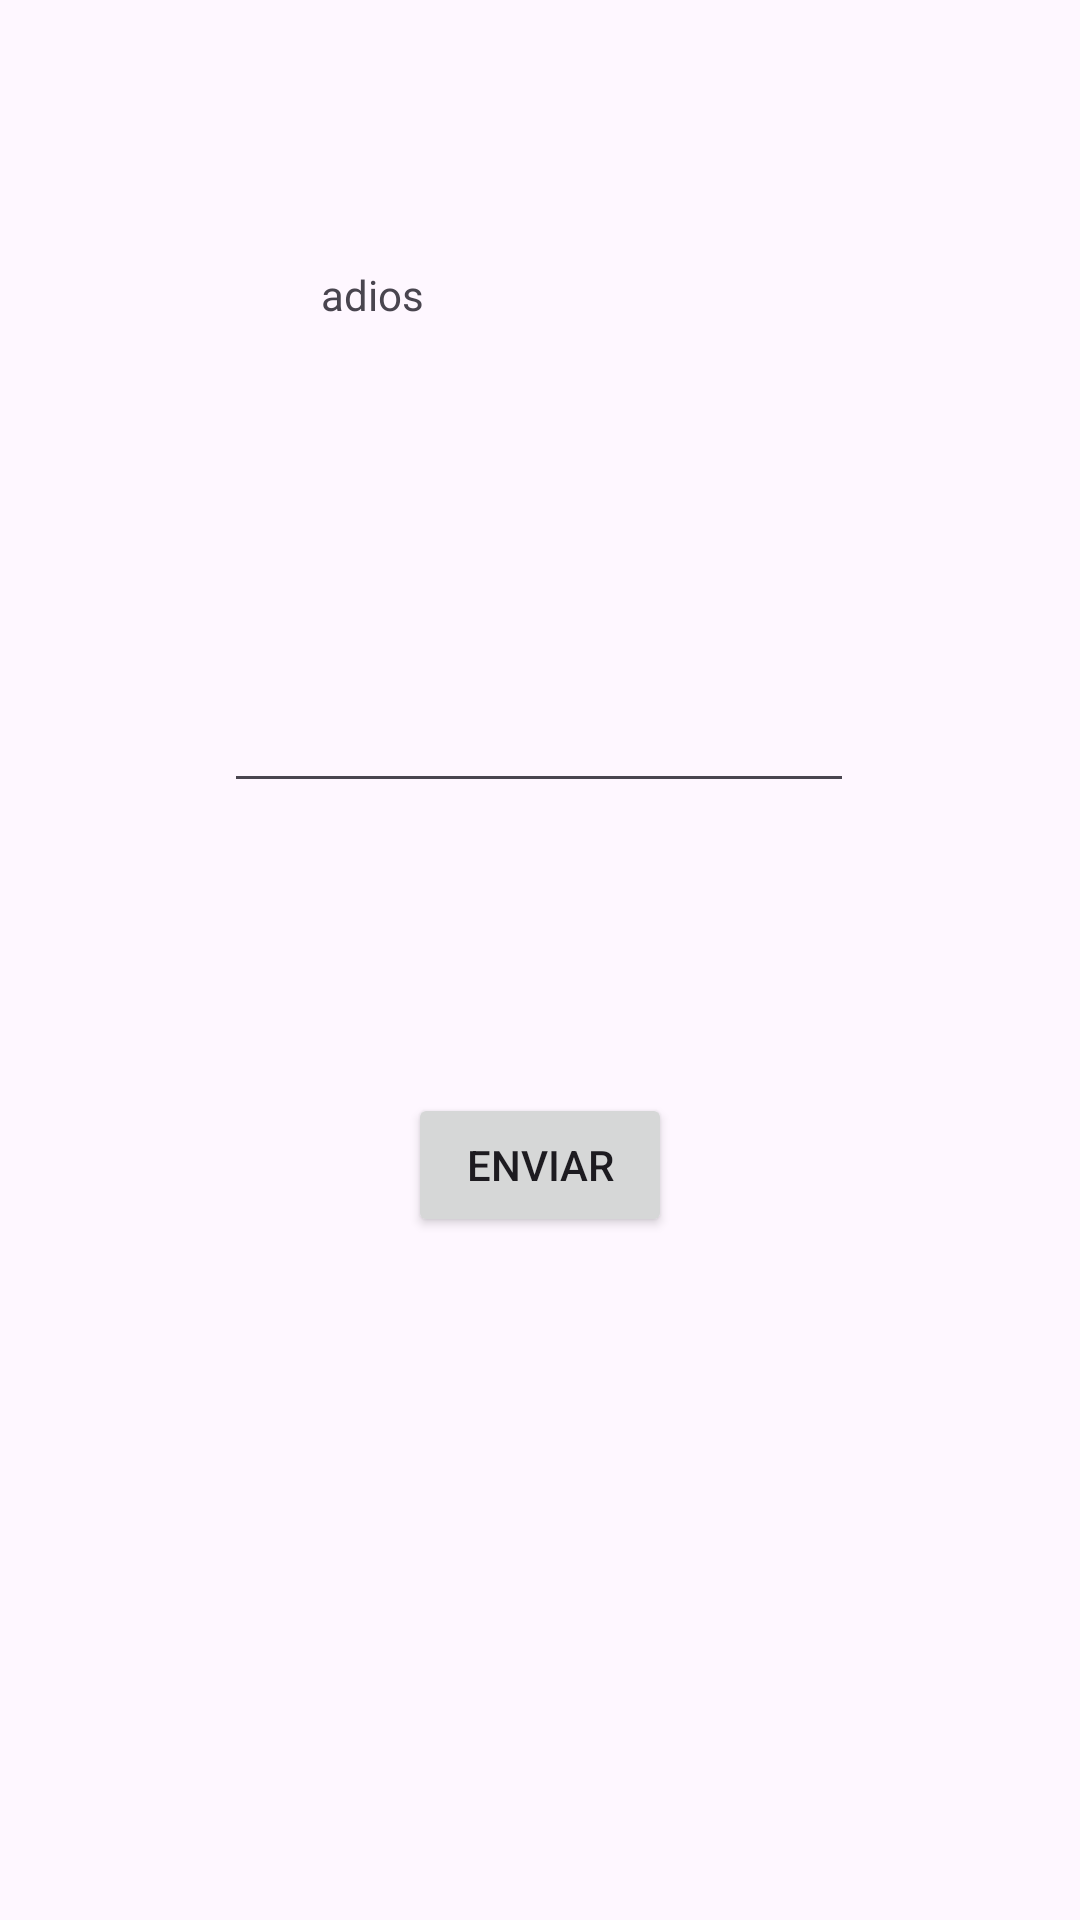

Layout XML and referenced resources for this Android screen:
<!-- AndroidManifest.xml: application theme Theme.Practica_intents_clase -->
<!-- res/layout/actividad2.xml -->
<?xml version="1.0" encoding="utf-8"?>
<androidx.constraintlayout.widget.ConstraintLayout xmlns:android="http://schemas.android.com/apk/res/android"
    xmlns:app="http://schemas.android.com/apk/res-auto"
    xmlns:tools="http://schemas.android.com/tools"
    android:layout_width="match_parent"
    android:layout_height="match_parent">

    <TextView
        android:id="@+id/tv_secundario"
        android:layout_width="145dp"
        android:layout_height="48dp"
        android:text="adios"
        app:layout_constraintBottom_toBottomOf="parent"
        app:layout_constraintEnd_toEndOf="parent"
        app:layout_constraintHorizontal_bias="0.498"
        app:layout_constraintStart_toStartOf="parent"
        app:layout_constraintTop_toTopOf="parent"
        app:layout_constraintVertical_bias="0.15" />

    <EditText
        android:id="@+id/ett_secundario"
        android:layout_width="wrap_content"
        android:layout_height="wrap_content"
        android:ems="10"
        android:inputType="text"
        app:layout_constraintBottom_toBottomOf="parent"
        app:layout_constraintEnd_toEndOf="parent"
        app:layout_constraintHorizontal_bias="0.497"
        app:layout_constraintStart_toStartOf="parent"
        app:layout_constraintTop_toBottomOf="@+id/tv_secundario"
        app:layout_constraintVertical_bias="0.194" />

    <Button
        android:id="@+id/bt_enviar_secundario"
        android:layout_width="wrap_content"
        android:layout_height="wrap_content"
        android:text="Enviar"
        app:layout_constraintBottom_toBottomOf="parent"
        app:layout_constraintEnd_toEndOf="parent"
        app:layout_constraintStart_toStartOf="parent"
        app:layout_constraintTop_toBottomOf="@+id/tv_secundario" />
</androidx.constraintlayout.widget.ConstraintLayout>
<!-- resources referenced by this layout -->
<resources>
  <style name="Theme.Practica_intents_clase" parent="Base.Theme.Practica_intents_clase" />
  <style name="Base.Theme.Practica_intents_clase" parent="Theme.Material3.DayNight.NoActionBar">
          
          
      </style>
</resources>
